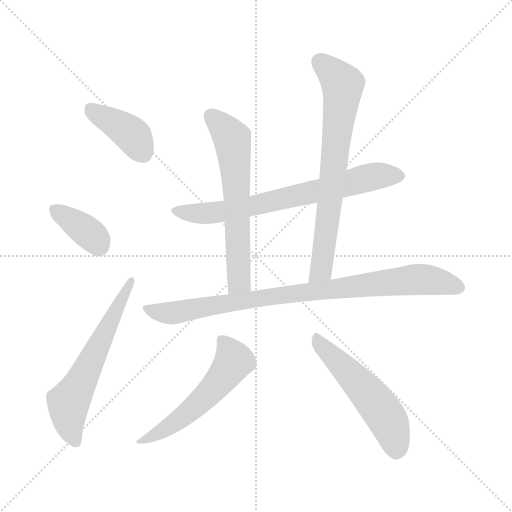
t = 0.00 s
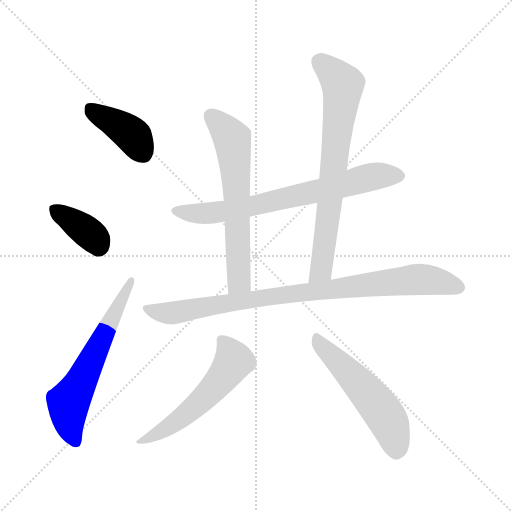
t = 1.39 s
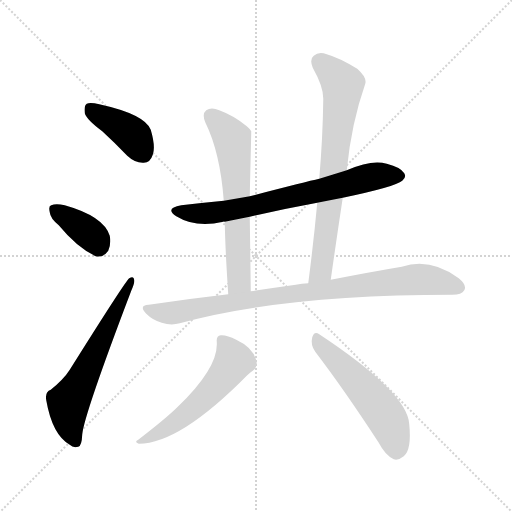
t = 2.77 s
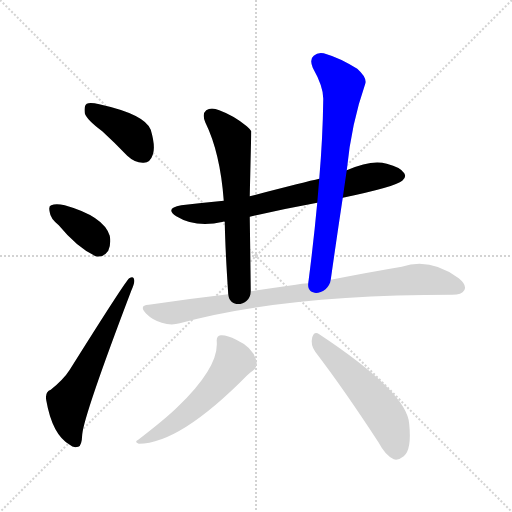
t = 4.16 s
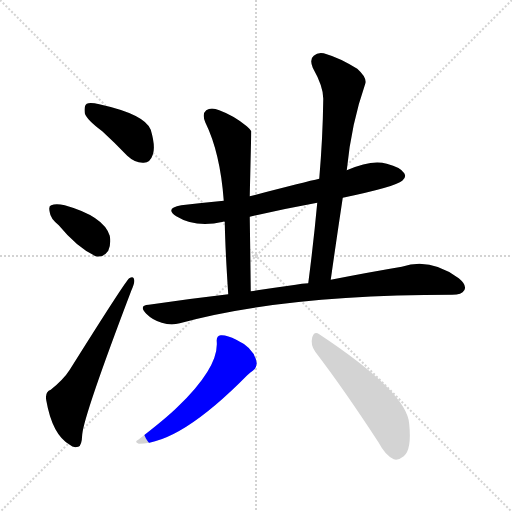
t = 5.54 s
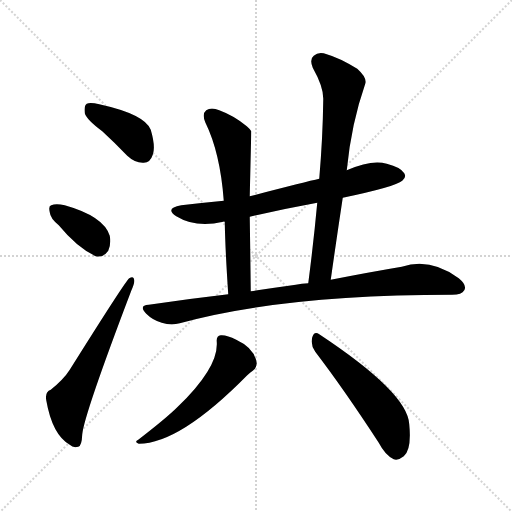
t = 6.93 s

The animated SVG that drew these frames (rendered in a browser with its animation timeline set to each time). Animation: 9 CSS @keyframes rules; one cycle of 6.93 s.

<svg version="1.1" viewBox="0 0 1024 1024" xmlns="http://www.w3.org/2000/svg">
  <g stroke="lightgray" stroke-dasharray="1,1" stroke-width="1" transform="scale(4, 4)">
    <line x1="0" y1="0" x2="256" y2="256"></line>
    <line x1="256" y1="0" x2="0" y2="256"></line>
    <line x1="128" y1="0" x2="128" y2="256"></line>
    <line x1="0" y1="128" x2="256" y2="128"></line>
  </g>
<g transform="scale(1, -1) translate(0, -900)">
   <style type="text/css">
    @keyframes keyframes0 {
      from {
       stroke: blue;
       stroke-dashoffset: 399;
       stroke-width: 128;
       }
       56% {
       animation-timing-function: step-end;
       stroke: blue;
       stroke-dashoffset: 0;
       stroke-width: 128;
       }
       to {
       stroke: black;
       stroke-width: 1024;
       }
       }
       #make-me-a-hanzi-animation-0 {
         animation: keyframes0 0.574707s both;
         animation-delay: 0.000000s;
         animation-timing-function: linear;
       }
    @keyframes keyframes1 {
      from {
       stroke: blue;
       stroke-dashoffset: 369;
       stroke-width: 128;
       }
       55% {
       animation-timing-function: step-end;
       stroke: blue;
       stroke-dashoffset: 0;
       stroke-width: 128;
       }
       to {
       stroke: black;
       stroke-width: 1024;
       }
       }
       #make-me-a-hanzi-animation-1 {
         animation: keyframes1 0.550293s both;
         animation-delay: 0.574707s;
         animation-timing-function: linear;
       }
    @keyframes keyframes2 {
      from {
       stroke: blue;
       stroke-dashoffset: 611;
       stroke-width: 128;
       }
       67% {
       animation-timing-function: step-end;
       stroke: blue;
       stroke-dashoffset: 0;
       stroke-width: 128;
       }
       to {
       stroke: black;
       stroke-width: 1024;
       }
       }
       #make-me-a-hanzi-animation-2 {
         animation: keyframes2 0.747233s both;
         animation-delay: 1.125000s;
         animation-timing-function: linear;
       }
    @keyframes keyframes3 {
      from {
       stroke: blue;
       stroke-dashoffset: 706;
       stroke-width: 128;
       }
       70% {
       animation-timing-function: step-end;
       stroke: blue;
       stroke-dashoffset: 0;
       stroke-width: 128;
       }
       to {
       stroke: black;
       stroke-width: 1024;
       }
       }
       #make-me-a-hanzi-animation-3 {
         animation: keyframes3 0.824544s both;
         animation-delay: 1.872233s;
         animation-timing-function: linear;
       }
    @keyframes keyframes4 {
      from {
       stroke: blue;
       stroke-dashoffset: 625;
       stroke-width: 128;
       }
       67% {
       animation-timing-function: step-end;
       stroke: blue;
       stroke-dashoffset: 0;
       stroke-width: 128;
       }
       to {
       stroke: black;
       stroke-width: 1024;
       }
       }
       #make-me-a-hanzi-animation-4 {
         animation: keyframes4 0.758626s both;
         animation-delay: 2.696777s;
         animation-timing-function: linear;
       }
    @keyframes keyframes5 {
      from {
       stroke: blue;
       stroke-dashoffset: 719;
       stroke-width: 128;
       }
       70% {
       animation-timing-function: step-end;
       stroke: blue;
       stroke-dashoffset: 0;
       stroke-width: 128;
       }
       to {
       stroke: black;
       stroke-width: 1024;
       }
       }
       #make-me-a-hanzi-animation-5 {
         animation: keyframes5 0.835124s both;
         animation-delay: 3.455404s;
         animation-timing-function: linear;
       }
    @keyframes keyframes6 {
      from {
       stroke: blue;
       stroke-dashoffset: 885;
       stroke-width: 128;
       }
       74% {
       animation-timing-function: step-end;
       stroke: blue;
       stroke-dashoffset: 0;
       stroke-width: 128;
       }
       to {
       stroke: black;
       stroke-width: 1024;
       }
       }
       #make-me-a-hanzi-animation-6 {
         animation: keyframes6 0.970215s both;
         animation-delay: 4.290527s;
         animation-timing-function: linear;
       }
    @keyframes keyframes7 {
      from {
       stroke: blue;
       stroke-dashoffset: 550;
       stroke-width: 128;
       }
       64% {
       animation-timing-function: step-end;
       stroke: blue;
       stroke-dashoffset: 0;
       stroke-width: 128;
       }
       to {
       stroke: black;
       stroke-width: 1024;
       }
       }
       #make-me-a-hanzi-animation-7 {
         animation: keyframes7 0.697591s both;
         animation-delay: 5.260742s;
         animation-timing-function: linear;
       }
    @keyframes keyframes8 {
      from {
       stroke: blue;
       stroke-dashoffset: 528;
       stroke-width: 128;
       }
       63% {
       animation-timing-function: step-end;
       stroke: blue;
       stroke-dashoffset: 0;
       stroke-width: 128;
       }
       to {
       stroke: black;
       stroke-width: 1024;
       }
       }
       #make-me-a-hanzi-animation-8 {
         animation: keyframes8 0.679688s both;
         animation-delay: 5.958333s;
         animation-timing-function: linear;
       }
</style>
<path d="M 204.5 637.5 Q 228.5 615.5 254.5 588.5 Q 270.5 573.5 287.5 574.5 Q 300.5 574.5 305.5 590.5 Q 311.5 606.5 301.5 640.5 Q 289.5 671.5 198.5 691.5 Q 180.5 695.5 173.5 692.5 Q 167.5 688.5 169.5 673.5 Q 173.5 660.5 204.5 637.5 Z" fill="lightgray"></path> 
<path d="M 117.5 449.5 Q 154.5 404.5 191.5 387.5 Q 207.5 384.5 216.5 398.5 Q 222.5 411.5 219.5 428.5 Q 207.5 467.5 129.5 489.5 Q 111.5 493.5 102.5 489.5 Q 96.5 488.5 99.5 475.5 Q 100.5 463.5 117.5 449.5 Z" fill="lightgray"></path> 
<path d="M 101.5 120.5 Q 89.5 116.5 92.5 99.5 Q 104.5 30.5 139.5 10.5 Q 146.5 3.5 156.5 6.5 Q 163.5 7.5 164.5 31.5 Q 168.5 71.5 262.5 318.5 Q 269.5 334.5 268.5 339.5 Q 267.5 349.5 258.5 343.5 Q 252.5 340.5 139.5 160.5 Q 127.5 141.5 101.5 120.5 Z" fill="lightgray"></path> 
<path d="M 685.5 504.5 Q 790.5 526.5 804.5 538.5 Q 813.5 545.5 808.5 553.5 Q 801.5 565.5 773.5 572.5 Q 743.5 581.5 693.5 559.5 L 638.5 542.5 Q 611.5 536.5 499.5 507.5 L 447.5 498.5 Q 405.5 494.5 362.5 489.5 Q 328.5 483.5 352.5 467.5 Q 391.5 443.5 446.5 456.5 Q 447.5 457.5 449.5 456.5 L 499.5 466.5 Q 563.5 481.5 634.5 494.5 L 685.5 504.5 Z" fill="lightgray"></path> 
<path d="M 499.5 507.5 Q 502.5 633.5 502.5 637.5 Q 498.5 643.5 493.5 647.5 Q 468.5 668.5 438.5 679.5 Q 422.5 686.5 412.5 679.5 Q 403.5 672.5 410.5 655.5 Q 440.5 594.5 447.5 498.5 L 449.5 456.5 Q 450.5 399.5 456.5 311.5 C 458.5 281.5 501.5 287.5 501.5 317.5 Q 500.5 402.5 499.5 466.5 L 499.5 507.5 Z" fill="lightgray"></path> 
<path d="M 661.5 340.5 Q 673.5 425.5 685.5 504.5 L 693.5 559.5 Q 702.5 652.5 730.5 732.5 Q 734.5 744.5 714.5 762.5 Q 678.5 784.5 653.5 791.5 Q 637.5 797.5 627.5 788.5 Q 618.5 781.5 625.5 764.5 Q 647.5 725.5 646.5 700.5 Q 645.5 624.5 638.5 542.5 L 634.5 494.5 Q 627.5 418.5 616.5 333.5 C 612.5 303.5 657.5 310.5 661.5 340.5 Z" fill="lightgray"></path> 
<path d="M 456.5 311.5 Q 378.5 302.5 297.5 290.5 Q 276.5 289.5 292.5 272.5 Q 305.5 259.5 323.5 254.5 Q 342.5 248.5 359.5 253.5 Q 566.5 310.5 904.5 310.5 Q 923.5 310.5 928.5 319.5 Q 934.5 329.5 917.5 343.5 Q 860.5 385.5 803.5 366.5 Q 743.5 356.5 661.5 340.5 L 616.5 333.5 Q 603.5 333.5 591.5 330.5 Q 548.5 324.5 501.5 317.5 L 456.5 311.5 Z" fill="lightgray"></path> 
<path d="M 433.5 216.5 Q 437.5 165.5 355.5 86.5 Q 333.5 64.5 276.5 20.5 Q 267.5 16.5 277.5 12.5 Q 359.5 12.5 494.5 149.5 Q 501.5 156.5 505.5 158.5 Q 512.5 162.5 513.5 173.5 Q 509.5 203.5 472.5 220.5 Q 453.5 230.5 441.5 229.5 Q 432.5 228.5 433.5 216.5 Z" fill="lightgray"></path> 
<path d="M 630.5 196.5 Q 688.5 120.5 757.5 14.5 Q 770.5 -10.5 787.5 -18.5 Q 796.5 -21.5 807.5 -12.5 Q 823.5 0.5 818.5 51.5 Q 815.5 114.5 638.5 231.5 Q 628.5 238.5 624.5 225.5 Q 620.5 210.5 630.5 196.5 Z" fill="lightgray"></path> 
      <clipPath id="make-me-a-hanzi-clip-0">
      <path d="M 204.5 637.5 Q 228.5 615.5 254.5 588.5 Q 270.5 573.5 287.5 574.5 Q 300.5 574.5 305.5 590.5 Q 311.5 606.5 301.5 640.5 Q 289.5 671.5 198.5 691.5 Q 180.5 695.5 173.5 692.5 Q 167.5 688.5 169.5 673.5 Q 173.5 660.5 204.5 637.5 Z" fill="lightgray"></path>
      </clipPath>
      <path clip-path="url(#make-me-a-hanzi-clip-0)" d="M 179.5 684.5 L 258.5 635.5 L 286.5 593.5 " fill="none" id="make-me-a-hanzi-animation-0" stroke-dasharray="271 542" stroke-linecap="round"></path>

      <clipPath id="make-me-a-hanzi-clip-1">
      <path d="M 117.5 449.5 Q 154.5 404.5 191.5 387.5 Q 207.5 384.5 216.5 398.5 Q 222.5 411.5 219.5 428.5 Q 207.5 467.5 129.5 489.5 Q 111.5 493.5 102.5 489.5 Q 96.5 488.5 99.5 475.5 Q 100.5 463.5 117.5 449.5 Z" fill="lightgray"></path>
      </clipPath>
      <path clip-path="url(#make-me-a-hanzi-clip-1)" d="M 109.5 480.5 L 180.5 431.5 L 196.5 409.5 " fill="none" id="make-me-a-hanzi-animation-1" stroke-dasharray="241 482" stroke-linecap="round"></path>

      <clipPath id="make-me-a-hanzi-clip-2">
      <path d="M 101.5 120.5 Q 89.5 116.5 92.5 99.5 Q 104.5 30.5 139.5 10.5 Q 146.5 3.5 156.5 6.5 Q 163.5 7.5 164.5 31.5 Q 168.5 71.5 262.5 318.5 Q 269.5 334.5 268.5 339.5 Q 267.5 349.5 258.5 343.5 Q 252.5 340.5 139.5 160.5 Q 127.5 141.5 101.5 120.5 Z" fill="lightgray"></path>
      </clipPath>
      <path clip-path="url(#make-me-a-hanzi-clip-2)" d="M 151.5 16.5 L 137.5 57.5 L 136.5 94.5 L 262.5 338.5 " fill="none" id="make-me-a-hanzi-animation-2" stroke-dasharray="483 966" stroke-linecap="round"></path>

      <clipPath id="make-me-a-hanzi-clip-3">
      <path d="M 685.5 504.5 Q 790.5 526.5 804.5 538.5 Q 813.5 545.5 808.5 553.5 Q 801.5 565.5 773.5 572.5 Q 743.5 581.5 693.5 559.5 L 638.5 542.5 Q 611.5 536.5 499.5 507.5 L 447.5 498.5 Q 405.5 494.5 362.5 489.5 Q 328.5 483.5 352.5 467.5 Q 391.5 443.5 446.5 456.5 Q 447.5 457.5 449.5 456.5 L 499.5 466.5 Q 563.5 481.5 634.5 494.5 L 685.5 504.5 Z" fill="lightgray"></path>
      </clipPath>
      <path clip-path="url(#make-me-a-hanzi-clip-3)" d="M 355.5 479.5 L 391.5 472.5 L 433.5 474.5 L 649.5 520.5 L 747.5 547.5 L 796.5 548.5 " fill="none" id="make-me-a-hanzi-animation-3" stroke-dasharray="578 1156" stroke-linecap="round"></path>

      <clipPath id="make-me-a-hanzi-clip-4">
      <path d="M 499.5 507.5 Q 502.5 633.5 502.5 637.5 Q 498.5 643.5 493.5 647.5 Q 468.5 668.5 438.5 679.5 Q 422.5 686.5 412.5 679.5 Q 403.5 672.5 410.5 655.5 Q 440.5 594.5 447.5 498.5 L 449.5 456.5 Q 450.5 399.5 456.5 311.5 C 458.5 281.5 501.5 287.5 501.5 317.5 Q 500.5 402.5 499.5 466.5 L 499.5 507.5 Z" fill="lightgray"></path>
      </clipPath>
      <path clip-path="url(#make-me-a-hanzi-clip-4)" d="M 422.5 668.5 L 465.5 616.5 L 474.5 521.5 L 478.5 342.5 L 462.5 320.5 " fill="none" id="make-me-a-hanzi-animation-4" stroke-dasharray="497 994" stroke-linecap="round"></path>

      <clipPath id="make-me-a-hanzi-clip-5">
      <path d="M 661.5 340.5 Q 673.5 425.5 685.5 504.5 L 693.5 559.5 Q 702.5 652.5 730.5 732.5 Q 734.5 744.5 714.5 762.5 Q 678.5 784.5 653.5 791.5 Q 637.5 797.5 627.5 788.5 Q 618.5 781.5 625.5 764.5 Q 647.5 725.5 646.5 700.5 Q 645.5 624.5 638.5 542.5 L 634.5 494.5 Q 627.5 418.5 616.5 333.5 C 612.5 303.5 657.5 310.5 661.5 340.5 Z" fill="lightgray"></path>
      </clipPath>
      <path clip-path="url(#make-me-a-hanzi-clip-5)" d="M 640.5 775.5 L 685.5 731.5 L 685.5 724.5 L 643.5 366.5 L 623.5 340.5 " fill="none" id="make-me-a-hanzi-animation-5" stroke-dasharray="591 1182" stroke-linecap="round"></path>

      <clipPath id="make-me-a-hanzi-clip-6">
      <path d="M 456.5 311.5 Q 378.5 302.5 297.5 290.5 Q 276.5 289.5 292.5 272.5 Q 305.5 259.5 323.5 254.5 Q 342.5 248.5 359.5 253.5 Q 566.5 310.5 904.5 310.5 Q 923.5 310.5 928.5 319.5 Q 934.5 329.5 917.5 343.5 Q 860.5 385.5 803.5 366.5 Q 743.5 356.5 661.5 340.5 L 616.5 333.5 Q 603.5 333.5 591.5 330.5 Q 548.5 324.5 501.5 317.5 L 456.5 311.5 Z" fill="lightgray"></path>
      </clipPath>
      <path clip-path="url(#make-me-a-hanzi-clip-6)" d="M 294.5 281.5 L 342.5 273.5 L 527.5 305.5 L 828.5 341.5 L 871.5 338.5 L 916.5 325.5 " fill="none" id="make-me-a-hanzi-animation-6" stroke-dasharray="757 1514" stroke-linecap="round"></path>

      <clipPath id="make-me-a-hanzi-clip-7">
      <path d="M 433.5 216.5 Q 437.5 165.5 355.5 86.5 Q 333.5 64.5 276.5 20.5 Q 267.5 16.5 277.5 12.5 Q 359.5 12.5 494.5 149.5 Q 501.5 156.5 505.5 158.5 Q 512.5 162.5 513.5 173.5 Q 509.5 203.5 472.5 220.5 Q 453.5 230.5 441.5 229.5 Q 432.5 228.5 433.5 216.5 Z" fill="lightgray"></path>
      </clipPath>
      <path clip-path="url(#make-me-a-hanzi-clip-7)" d="M 445.5 218.5 L 467.5 177.5 L 436.5 133.5 L 362.5 63.5 L 282.5 17.5 " fill="none" id="make-me-a-hanzi-animation-7" stroke-dasharray="422 844" stroke-linecap="round"></path>

      <clipPath id="make-me-a-hanzi-clip-8">
      <path d="M 630.5 196.5 Q 688.5 120.5 757.5 14.5 Q 770.5 -10.5 787.5 -18.5 Q 796.5 -21.5 807.5 -12.5 Q 823.5 0.5 818.5 51.5 Q 815.5 114.5 638.5 231.5 Q 628.5 238.5 624.5 225.5 Q 620.5 210.5 630.5 196.5 Z" fill="lightgray"></path>
      </clipPath>
      <path clip-path="url(#make-me-a-hanzi-clip-8)" d="M 636.5 217.5 L 730.5 119.5 L 769.5 69.5 L 792.5 0.5 " fill="none" id="make-me-a-hanzi-animation-8" stroke-dasharray="400 800" stroke-linecap="round"></path>

</g>
</svg>
